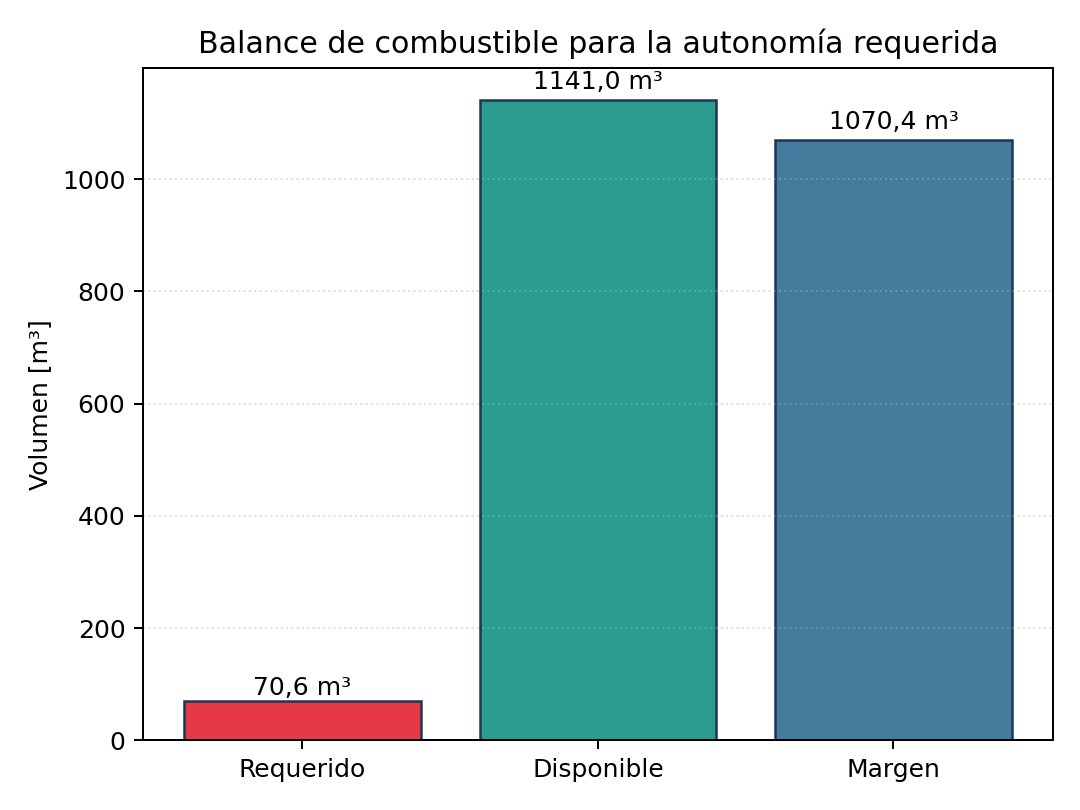

The file beside this chart, header and first rows:
concepto, valor_m3, porcentaje_sobre_requerido
Volumen requerido para autonomía, 70.59, 100.0
Volumen disponible en tanques, 1141, 1616
Margen neto, 1070, 1516
